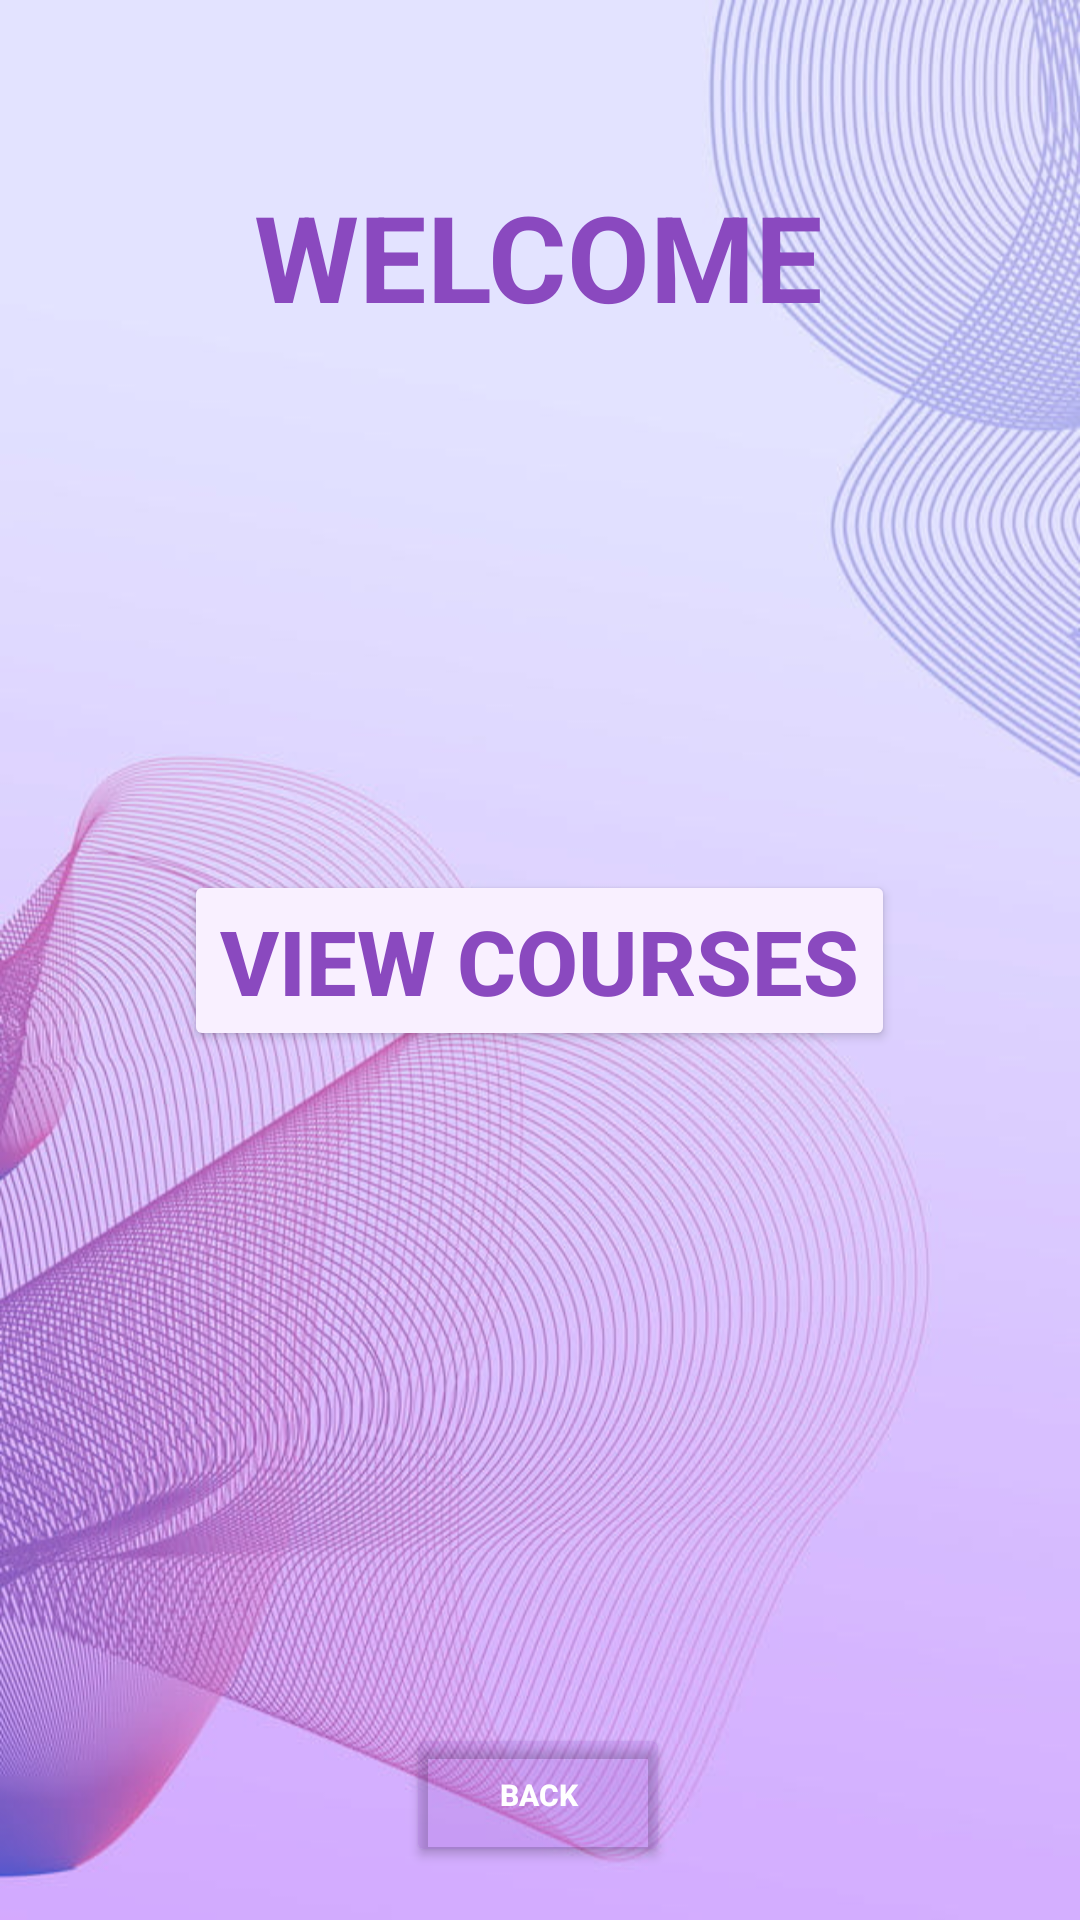

Layout XML and referenced resources for this Android screen:
<!-- AndroidManifest.xml: application theme Theme.StudentCourseBookingSEG2105Group6 -->
<!-- res/layout/activity_welcome_page.xml -->
<?xml version="1.0" encoding="utf-8"?>
<androidx.constraintlayout.widget.ConstraintLayout xmlns:android="http://schemas.android.com/apk/res/android"
    xmlns:app="http://schemas.android.com/apk/res-auto"
    xmlns:tools="http://schemas.android.com/tools"
    android:layout_width="match_parent"
    android:layout_height="match_parent"
    android:background="@drawable/background"
    tools:context=".MainActivity">

    <TextView
        android:id="@+id/welcomeTxt"
        android:layout_width="wrap_content"
        android:layout_height="wrap_content"
        android:text="WELCOME"
        android:textColor="#8A49BF"
        android:textSize="40sp"
        android:textStyle="bold"
        app:layout_constraintBottom_toBottomOf="parent"
        app:layout_constraintHorizontal_bias="0.498"
        app:layout_constraintLeft_toLeftOf="parent"
        app:layout_constraintRight_toRightOf="parent"
        app:layout_constraintTop_toTopOf="parent"
        app:layout_constraintVertical_bias="0.1" />



    <TextView
        android:id="@+id/welcomeMesssageView"
        android:layout_width="wrap_content"
        android:layout_height="wrap_content"
        android:layout_marginTop="68dp"
        app:layout_constraintEnd_toEndOf="parent"
        app:layout_constraintHorizontal_bias="0.498"
        app:layout_constraintStart_toStartOf="parent"
        app:layout_constraintTop_toBottomOf="@+id/welcomeTxt"
        />

    <Button
        android:id="@+id/createCourseBtn"
        android:layout_width="wrap_content"
        android:layout_height="wrap_content"
        android:layout_below="@id/welcomeMesssageView"
        android:text="Create Course"
        android:textColor="#8A49BF"
        android:textSize="30dp"
        android:visibility="gone"
        android:textStyle="bold"
        app:backgroundTint="#F9F0FF"
        app:layout_constraintBottom_toBottomOf="parent"
        app:layout_constraintHorizontal_bias="0.498"
        app:layout_constraintLeft_toLeftOf="parent"
        app:layout_constraintRight_toRightOf="parent"
        app:layout_constraintTop_toTopOf="parent"
        app:layout_constraintVertical_bias=".35"
        android:enabled="true"
        />

    <Button
        android:id="@+id/viewEnrolledCourses"
        android:layout_width="277dp"
        android:layout_height="91dp"
        android:layout_below="@id/viewCourseBtn"
        android:enabled="true"
        android:text="View My Courses"
        android:textColor="#8A49BF"
        android:textSize="30dp"
        android:visibility="gone"
        android:textStyle="bold"
        app:backgroundTint="#F9F0FF"
        app:layout_constraintBottom_toBottomOf="parent"
        app:layout_constraintHorizontal_bias="0.503"
        app:layout_constraintLeft_toLeftOf="parent"
        app:layout_constraintRight_toRightOf="parent"
        app:layout_constraintTop_toTopOf="parent"
        app:layout_constraintVertical_bias="0.614" />

    <Button
        android:id="@+id/viewCourseBtn"
        android:layout_width="wrap_content"
        android:layout_height="wrap_content"
        android:layout_below="@id/viewCourseBtn"
        android:text="View Courses"
        android:textColor="#8A49BF"
        android:textSize="30dp"
        android:textStyle="bold"
        app:backgroundTint="#F9F0FF"
        app:layout_constraintBottom_toBottomOf="parent"
        app:layout_constraintHorizontal_bias="0.498"
        app:layout_constraintLeft_toLeftOf="parent"
        app:layout_constraintRight_toRightOf="parent"
        app:layout_constraintTop_toTopOf="parent"
        app:layout_constraintVertical_bias=".5"
        android:enabled="true" />

    <Button
        android:id="@+id/viewUsersBtn"
        android:layout_width="wrap_content"
        android:layout_height="wrap_content"
        android:layout_below="@id/viewCourseBtn"
        android:enabled="true"
        android:text="View USERS"
        android:visibility="gone"
        android:textColor="#8A49BF"
        android:textSize="30dp"
        android:textStyle="bold"
        app:backgroundTint="#F9F0FF"
        app:layout_constraintBottom_toBottomOf="parent"
        app:layout_constraintHorizontal_bias="0.491"
        app:layout_constraintLeft_toLeftOf="parent"
        app:layout_constraintRight_toRightOf="parent"
        app:layout_constraintTop_toTopOf="parent"
        app:layout_constraintVertical_bias="0.639" />

    <Button
        android:id="@+id/welcomeBackBtn"
        android:layout_width="wrap_content"
        android:layout_height="wrap_content"
        android:layout_below="@id/viewCourseBtn"
        android:text="BACK"
        android:textColor="#FFFFFF"
        android:textSize="10dp"
        android:textStyle="bold"
        app:backgroundTint="#2C8B48BE"
        app:layout_constraintBottom_toBottomOf="parent"
        app:layout_constraintHorizontal_bias="0.498"
        app:layout_constraintLeft_toLeftOf="parent"
        app:layout_constraintRight_toRightOf="parent"
        app:layout_constraintTop_toTopOf="parent"
        app:layout_constraintVertical_bias=".97" />


</androidx.constraintlayout.widget.ConstraintLayout>
<!-- resources referenced by this layout -->
<resources>
  <!-- drawable background: png bitmap (drawable-v24, 107869 bytes) -->
  <style name="Theme.StudentCourseBookingSEG2105Group6" parent="Theme.MaterialComponents.DayNight.NoActionBar">
          
          <item name="colorPrimary">@color/purple_500</item>
          <item name="colorPrimaryVariant">@color/purple_700</item>
          <item name="colorOnPrimary">@color/white</item>
          
          <item name="colorSecondary">@color/teal_200</item>
          <item name="colorSecondaryVariant">@color/teal_700</item>
          <item name="colorOnSecondary">@color/black</item>
          
          <item name="android:statusBarColor" tools:targetApi="l">?attr/colorPrimaryVariant</item>
          
      </style>
  <!-- not gathered from this repository: default colours our renderer supplied (Android Studio template values) -->
  <color name="purple_500">#FF6200EE</color>
  <color name="purple_700">#FF3700B3</color>
  <color name="teal_200">#FF03DAC5</color>
  <color name="teal_700">#FF018786</color>
  <color name="black">#FF000000</color>
  <color name="white">#FFFFFFFF</color>
</resources>
